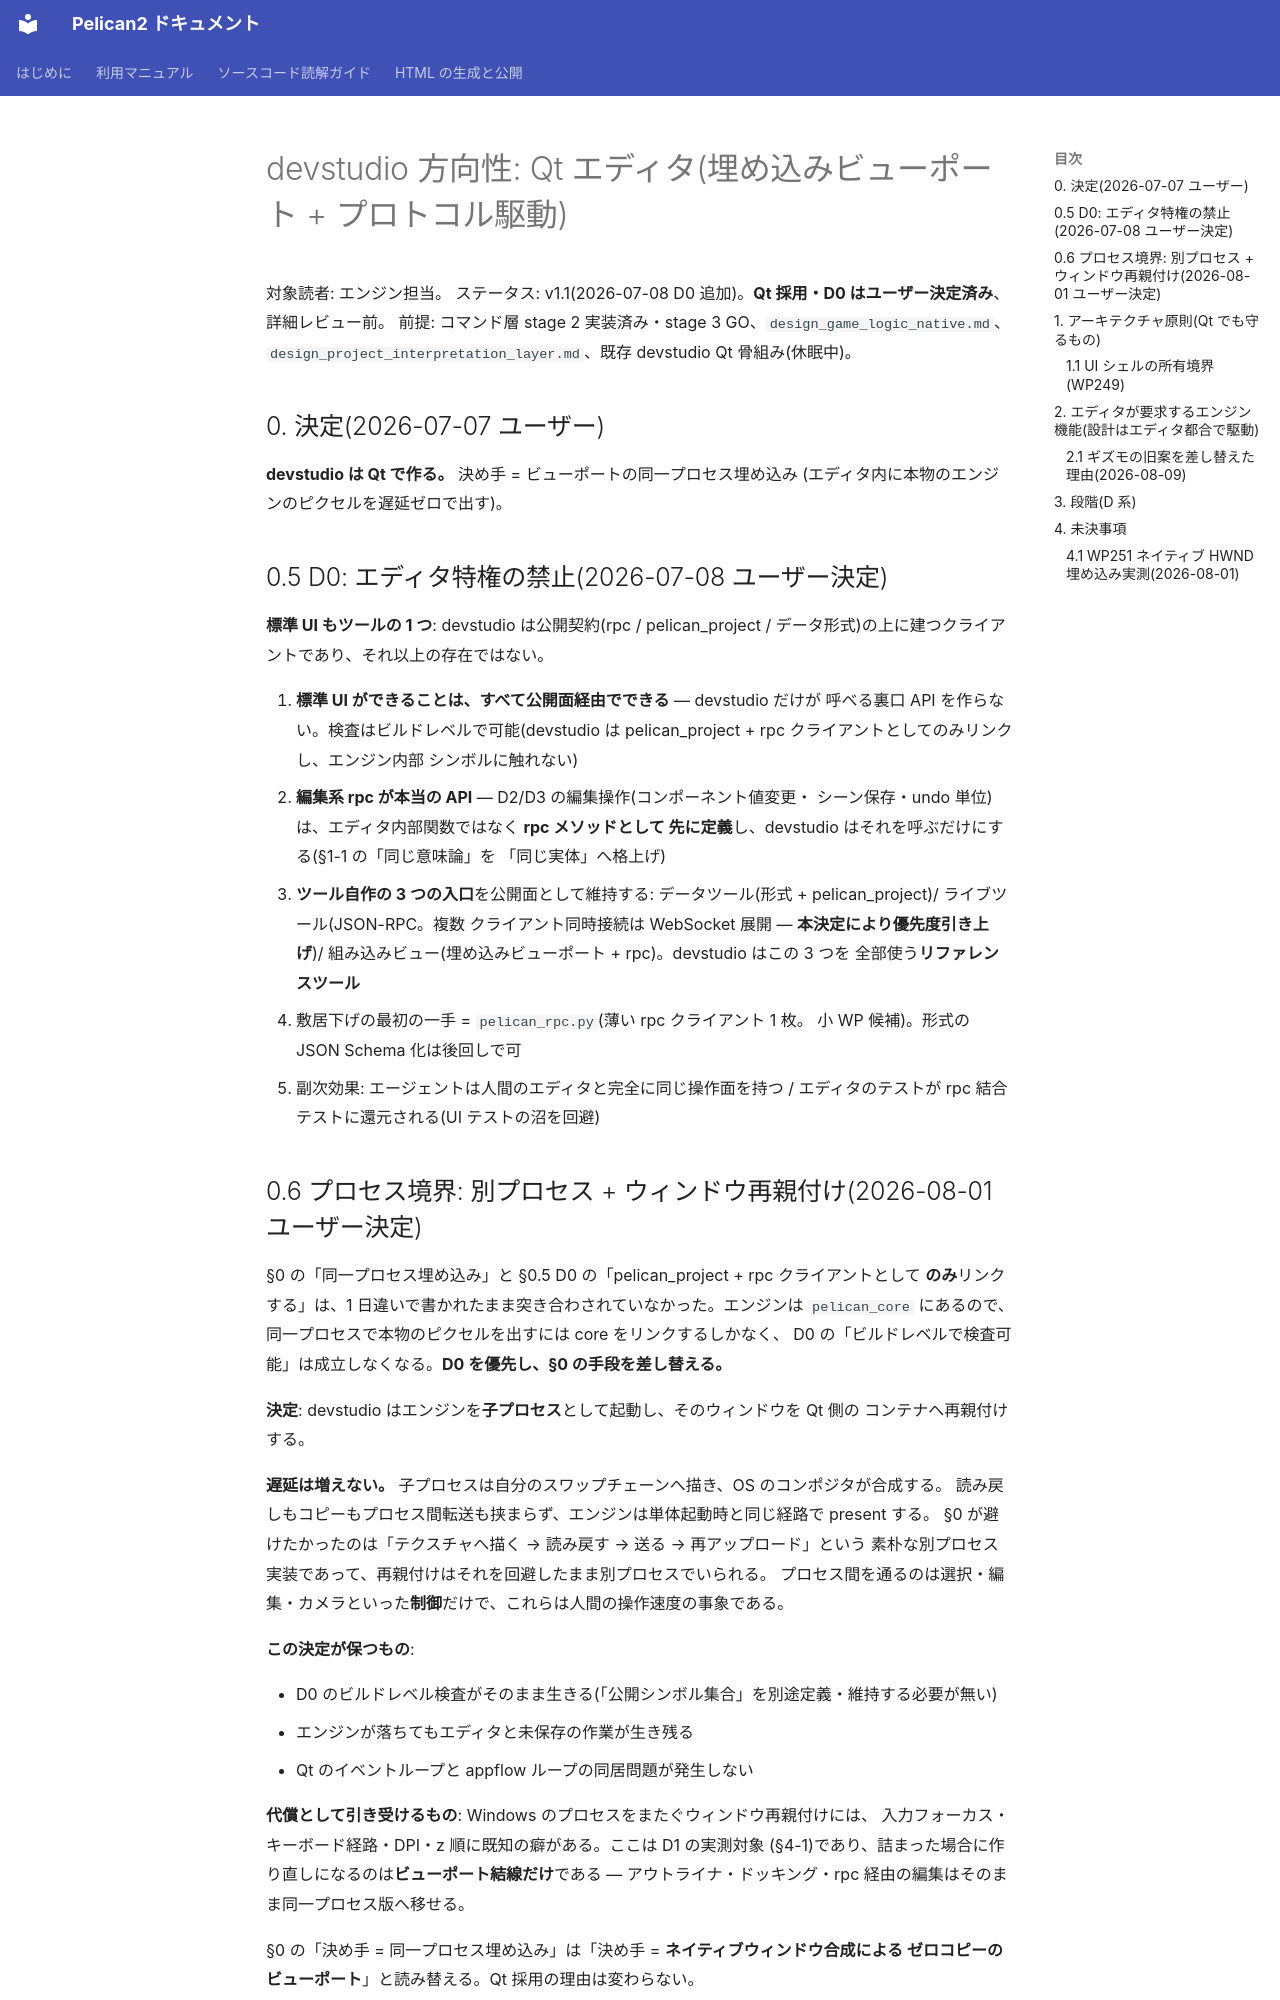

repository: pelican-games/peligraph · page: design_devstudio_direction.html · generator: mkdocs

# devstudio 方向性: Qt エディタ(埋め込みビューポート + プロトコル駆動)

対象読者: エンジン担当。
ステータス: v1.1(2026-07-08 D0 追加)。**Qt 採用・D0 はユーザー決定済み**、
詳細レビュー前。
前提: コマンド層 stage 2 実装済み・stage 3 GO、`design_game_logic_native.md`、
`design_project_interpretation_layer.md`、既存 devstudio Qt 骨組み(休眠中)。

## 0. 決定(2026-07-07 ユーザー)

**devstudio は Qt で作る。** 決め手 = ビューポートの同一プロセス埋め込み
(エディタ内に本物のエンジンのピクセルを遅延ゼロで出す)。

## 0.5 D0: エディタ特権の禁止(2026-07-08 ユーザー決定)

**標準 UI もツールの 1 つ**: devstudio は公開契約(rpc / pelican_project /
データ形式)の上に建つクライアントであり、それ以上の存在ではない。

1. **標準 UI ができることは、すべて公開面経由でできる** — devstudio だけが
   呼べる裏口 API を作らない。検査はビルドレベルで可能(devstudio は
   pelican_project + rpc クライアントとしてのみリンクし、エンジン内部
   シンボルに触れない)
2. **編集系 rpc が本当の API** — D2/D3 の編集操作(コンポーネント値変更・
   シーン保存・undo 単位)は、エディタ内部関数ではなく **rpc メソッドとして
   先に定義**し、devstudio はそれを呼ぶだけにする(§1-1 の「同じ意味論」を
   「同じ実体」へ格上げ)
3. **ツール自作の 3 つの入口**を公開面として維持する:
   データツール(形式 + pelican_project)/ ライブツール(JSON-RPC。複数
   クライアント同時接続は WebSocket 展開 — **本決定により優先度引き上げ**)/
   組み込みビュー(埋め込みビューポート + rpc)。devstudio はこの 3 つを
   全部使う**リファレンスツール**
4. 敷居下げの最初の一手 = `pelican_rpc.py`(薄い rpc クライアント 1 枚。
   小 WP 候補)。形式の JSON Schema 化は後回しで可
5. 副次効果: エージェントは人間のエディタと完全に同じ操作面を持つ /
   エディタのテストが rpc 結合テストに還元される(UI テストの沼を回避)

## 0.6 プロセス境界: 別プロセス + ウィンドウ再親付け(2026-08-01 ユーザー決定)

§0 の「同一プロセス埋め込み」と §0.5 D0 の「pelican_project + rpc クライアントとして
**のみ**リンクする」は、1 日違いで書かれたまま突き合わされていなかった。エンジンは
`pelican_core` にあるので、同一プロセスで本物のピクセルを出すには core をリンクするしかなく、
D0 の「ビルドレベルで検査可能」は成立しなくなる。**D0 を優先し、§0 の手段を差し替える。**

**決定**: devstudio はエンジンを**子プロセス**として起動し、そのウィンドウを Qt 側の
コンテナへ再親付けする。

**遅延は増えない。** 子プロセスは自分のスワップチェーンへ描き、OS のコンポジタが合成する。
読み戻しもコピーもプロセス間転送も挟まらず、エンジンは単体起動時と同じ経路で present する。
§0 が避けたかったのは「テクスチャへ描く → 読み戻す → 送る → 再アップロード」という
素朴な別プロセス実装であって、再親付けはそれを回避したまま別プロセスでいられる。
プロセス間を通るのは選択・編集・カメラといった**制御**だけで、これらは人間の操作速度の事象である。

**この決定が保つもの**:

- D0 のビルドレベル検査がそのまま生きる(「公開シンボル集合」を別途定義・維持する必要が無い)
- エンジンが落ちてもエディタと未保存の作業が生き残る
- Qt のイベントループと appflow ループの同居問題が発生しない

**代償として引き受けるもの**: Windows のプロセスをまたぐウィンドウ再親付けには、
入力フォーカス・キーボード経路・DPI・z 順に既知の癖がある。ここは D1 の実測対象
(§4-1)であり、詰まった場合に作り直しになるのは**ビューポート結線だけ**である —
アウトライナ・ドッキング・rpc 経由の編集はそのまま同一プロセス版へ移せる。

§0 の「決め手 = 同一プロセス埋め込み」は「決め手 = **ネイティブウィンドウ合成による
ゼロコピーのビューポート**」と読み替える。Qt 採用の理由は変わらない。
